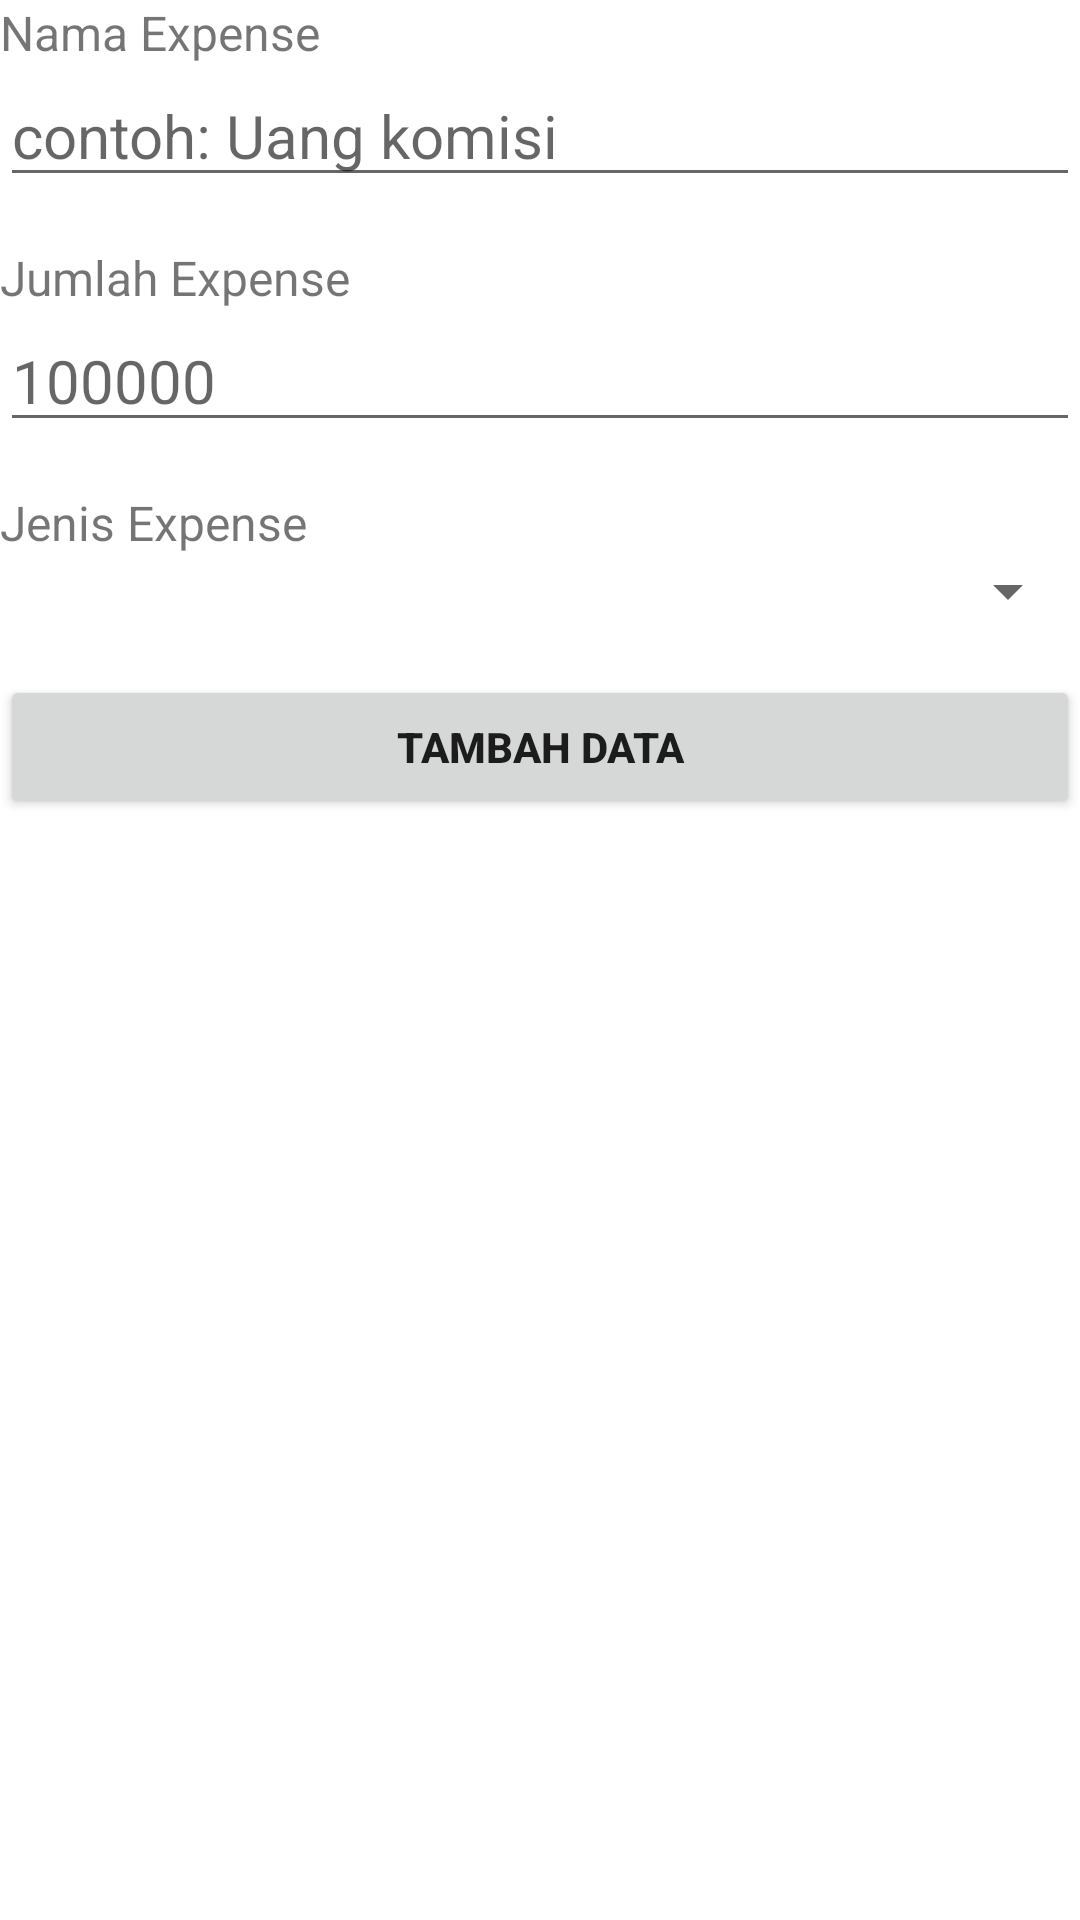

Produce the Android XML layout that renders to this screen, including the resource entries it uses.
<!-- AndroidManifest.xml: application theme Theme.ExpenseTracker -->
<!-- res/layout/activity_tambah.xml -->
<?xml version="1.0" encoding="utf-8"?>
<LinearLayout xmlns:android="http://schemas.android.com/apk/res/android"
    xmlns:app="http://schemas.android.com/apk/res-auto"
    xmlns:tools="http://schemas.android.com/tools"
    android:layout_width="match_parent"
    android:layout_height="match_parent"
    android:layout_margin="16dp"
    android:orientation="vertical"
    tools:context=".TambahActivity">

    <TextView
        android:id="@+id/tvName"
        android:layout_width="match_parent"
        android:layout_height="wrap_content"
        android:textSize="16sp"
        android:text="Nama Expense"/>

    <EditText
        android:id="@+id/etNama"
        android:layout_width="match_parent"
        android:layout_height="wrap_content"
        android:textSize="20sp"
        android:hint="contoh: Uang komisi"/>

    <TextView
        android:id="@+id/tvJumlah"
        android:layout_width="match_parent"
        android:layout_height="wrap_content"
        android:layout_marginTop="16dp"
        android:textSize="16sp"
        android:text="Jumlah Expense"/>

    <EditText
        android:id="@+id/etJumlah"
        android:layout_width="match_parent"
        android:layout_height="wrap_content"
        android:inputType="number"
        android:textSize="20sp"
        android:hint="100000"/>

    <TextView
        android:id="@+id/tvJenis"
        android:layout_width="match_parent"
        android:layout_height="wrap_content"
        android:layout_marginTop="16dp"
        android:textSize="16sp"
        android:text="Jenis Expense"/>

    <Spinner
        android:id="@+id/spinnerJenis"
        android:layout_width="match_parent"
        android:layout_height="wrap_content"
        />

    <Button
        android:id="@+id/btnTambah"
        android:layout_marginTop="16dp"
        android:text="Tambah Data"
        android:textStyle="bold"
        android:layout_width="match_parent"
        android:layout_height="wrap_content" />

</LinearLayout>
<!-- resources referenced by this layout -->
<resources>
  <style name="Theme.ExpenseTracker" parent="Theme.MaterialComponents.DayNight.DarkActionBar">
          
          <item name="colorPrimary">@color/sky_600</item>
          <item name="colorPrimaryVariant">@color/sky_800</item>
          <item name="colorOnPrimary">@color/white</item>
          
          <item name="colorSecondary">@color/teal_200</item>
          <item name="colorSecondaryVariant">@color/teal_700</item>
          <item name="colorOnSecondary">@color/black</item>
          
          <item name="android:statusBarColor" tools:targetApi="l">?attr/colorPrimaryVariant</item>
          
      </style>
  <color name="sky_600">#0284C7</color>
  <color name="sky_800">#075985</color>
  <color name="white">#FFFFFFFF</color>
  <color name="teal_200">#FF03DAC5</color>
  <color name="teal_700">#FF018786</color>
  <color name="black">#FF000000</color>
</resources>
